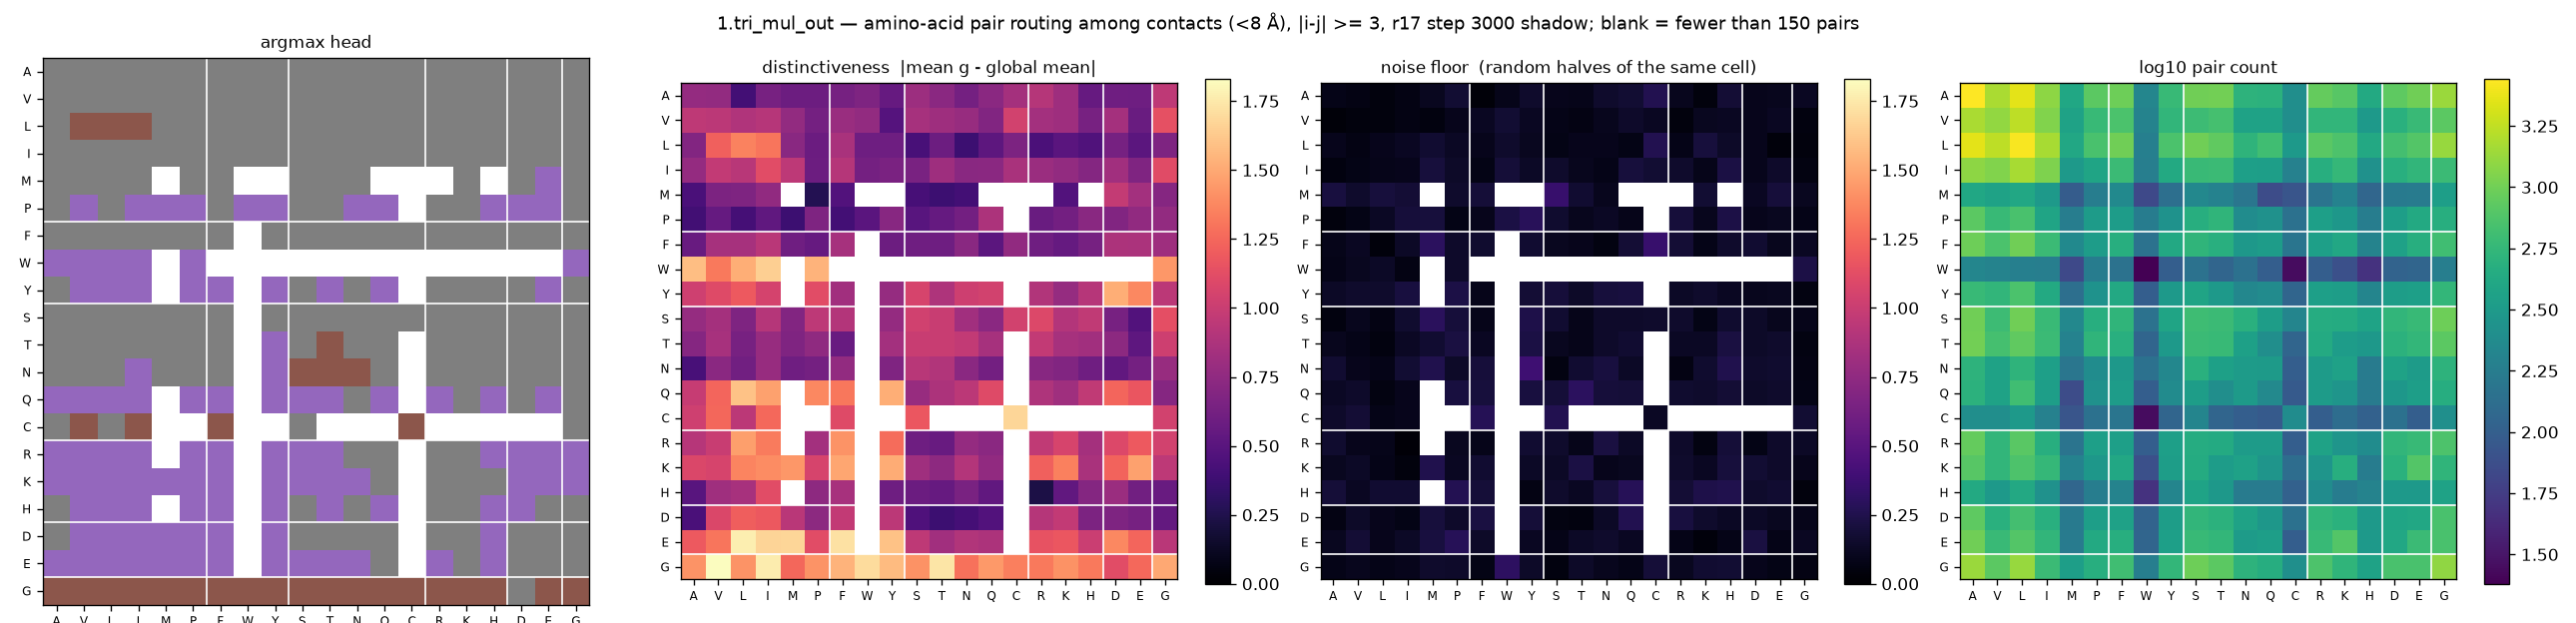

Values plotted in this chart, from the file beside it:
aa_i, aa_j, argmax_head, distinctiveness, null, n_pairs
A, A, 7, 0.7711, 0.0824, 2776
A, V, 7, 0.7654, 0.0674, 1512
A, L, 7, 0.4024, 0.0498, 2276
A, I, 7, 0.64, 0.0673, 1240
A, M, 7, 0.5899, 0.1118, 404
A, P, 7, 0.5905, 0.1745, 836
A, F, 7, 0.6307, 0.0336, 964
A, W, 7, 0.6674, 0.0887, 212
A, Y, 7, 0.5628, 0.1537, 588
A, S, 7, 0.8042, 0.0991, 992
A, T, 7, 0.7254, 0.0903, 1004
A, N, 7, 0.6281, 0.1569, 520
A, Q, 7, 0.7229, 0.175, 504
A, C, 7, 0.8371, 0.2616, 252
A, R, 7, 0.9115, 0.1008, 908
A, K, 7, 0.8098, 0.0472, 808
A, H, 7, 0.5611, 0.1824, 428
A, D, 7, 0.603, 0.0991, 848
A, E, 7, 0.5986, 0.104, 984
A, G, 7, 0.9526, 0.1212, 1360
V, A, 7, 0.9547, 0.0327, 1512
V, V, 7, 0.9434, 0.0483, 1288
V, L, 7, 0.8886, 0.0476, 1732
V, I, 7, 0.9176, 0.0647, 1136
V, M, 7, 0.7599, 0.0537, 372
V, P, 7, 0.6268, 0.0936, 592
V, F, 7, 0.7913, 0.121, 720
V, W, 7, 0.7612, 0.1784, 200
V, Y, 7, 0.4809, 0.1146, 552
V, S, 7, 0.8501, 0.0804, 628
V, T, 7, 0.8111, 0.0707, 688
V, N, 7, 0.7865, 0.1024, 368
V, Q, 7, 0.6835, 0.1489, 368
V, C, 7, 1.044, 0.1197, 252
V, R, 7, 0.8369, 0.0438, 544
V, K, 7, 0.812, 0.1128, 552
V, H, 7, 0.643, 0.1207, 312
V, D, 7, 0.841, 0.0944, 492
V, E, 7, 0.5732, 0.1167, 600
V, G, 7, 1.139, 0.0518, 836
L, A, 7, 0.6881, 0.0944, 2276
L, V, 5, 1.22, 0.0697, 1732
L, L, 5, 1.354, 0.0997, 2672
L, I, 5, 1.308, 0.1146, 1480
L, M, 7, 0.7179, 0.1656, 416
L, P, 7, 0.5809, 0.1231, 708
L, F, 7, 0.8642, 0.0953, 992
L, W, 7, 0.5974, 0.1566, 188
L, Y, 7, 0.5956, 0.1122, 728
L, S, 7, 0.4249, 0.0769, 1000
L, T, 7, 0.5913, 0.0949, 876
L, N, 7, 0.3773, 0.0955, 532
L, Q, 7, 0.5221, 0.0723, 652
L, C, 7, 0.663, 0.2646, 308
L, R, 7, 0.4419, 0.0844, 816
L, K, 7, 0.5009, 0.2023, 740
L, H, 7, 0.4592, 0.1403, 420
L, D, 7, 0.6345, 0.0972, 676
L, E, 7, 0.5148, 0.0413, 772
L, G, 7, 0.6693, 0.0496, 1344
... 340 more rows
